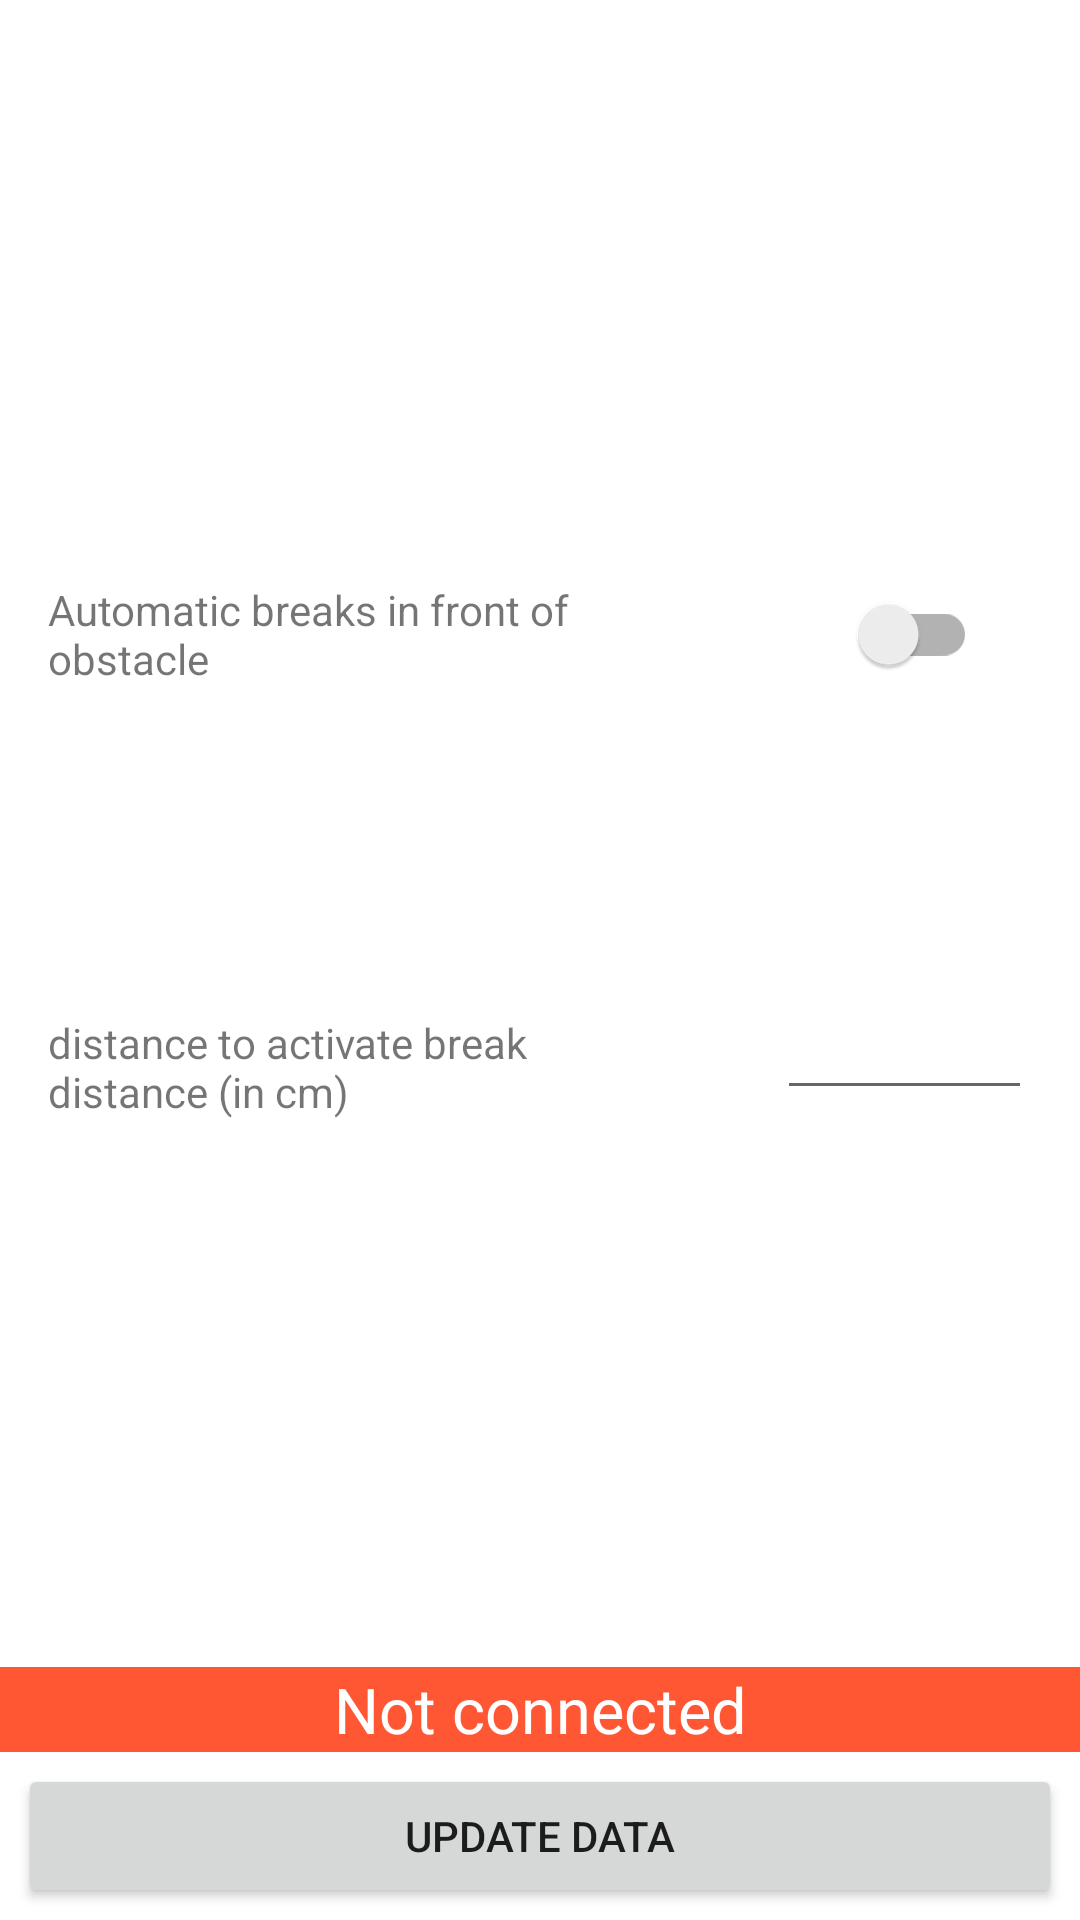

Write the Android layout XML for this screen, with the resource values it uses.
<!-- AndroidManifest.xml: application theme Theme.BluetoothCarController -->
<!-- res/layout/sensor_fragment.xml -->
<?xml version="1.0" encoding="utf-8"?>
<androidx.constraintlayout.widget.ConstraintLayout xmlns:android="http://schemas.android.com/apk/res/android"
    xmlns:app="http://schemas.android.com/apk/res-auto"
    xmlns:tools="http://schemas.android.com/tools"
    android:layout_width="match_parent"
    android:layout_height="match_parent">

    <TextView
        android:id="@+id/connected"
        android:layout_width="0dp"
        android:layout_height="wrap_content"
        android:layout_marginBottom="4dp"
        android:background="#00C853"
        android:text="@string/connected"
        android:textAlignment="center"
        android:textColor="@color/white"
        android:textSize="21sp"
        app:layout_constraintBottom_toTopOf="@+id/updateData"
        app:layout_constraintEnd_toEndOf="parent"
        app:layout_constraintHorizontal_bias="1.0"
        app:layout_constraintStart_toStartOf="parent" />

    <TextView
        android:id="@+id/notConnected"
        android:layout_width="0dp"
        android:layout_height="wrap_content"
        android:layout_marginBottom="4dp"
        android:background="#FF5733"
        android:text="@string/notConnected"
        android:textAlignment="center"
        android:textColor="@color/white"
        android:textSize="21sp"
        app:layout_constraintBottom_toTopOf="@+id/updateData"
        app:layout_constraintEnd_toEndOf="parent"
        app:layout_constraintStart_toStartOf="parent" />

    <androidx.appcompat.widget.SwitchCompat
        android:id="@+id/switchSensor"
        android:layout_width="wrap_content"
        android:layout_height="wrap_content"
        app:layout_constraintBottom_toTopOf="@+id/guideline2"
        app:layout_constraintEnd_toEndOf="parent"
        app:layout_constraintStart_toStartOf="@+id/guideline5"
        app:layout_constraintTop_toTopOf="@+id/guideline6" />

    <EditText
        android:id="@+id/distNumber"
        android:layout_width="0dp"
        android:layout_height="42dp"
        android:layout_marginStart="16dp"
        android:layout_marginEnd="16dp"
        android:digits="0123456789"
        android:inputType="number"
        app:layout_constraintBottom_toTopOf="@+id/guideline3"
        app:layout_constraintEnd_toEndOf="parent"
        app:layout_constraintStart_toStartOf="@+id/guideline5"
        app:layout_constraintTop_toTopOf="@+id/guideline2" />

    <androidx.constraintlayout.widget.Guideline
        android:id="@+id/guideline2"
        android:layout_width="wrap_content"
        android:layout_height="wrap_content"
        android:orientation="horizontal"
        app:layout_constraintGuide_percent="0.46" />

    <androidx.constraintlayout.widget.Guideline
        android:id="@+id/guideline3"
        android:layout_width="wrap_content"
        android:layout_height="wrap_content"
        android:orientation="horizontal"
        app:layout_constraintGuide_percent="0.63" />

    <androidx.constraintlayout.widget.Guideline
        android:id="@+id/guideline5"
        android:layout_width="wrap_content"
        android:layout_height="wrap_content"
        android:orientation="vertical"
        app:layout_constraintGuide_begin="243dp" />

    <TextView
        android:id="@+id/textView2"
        android:layout_width="0dp"
        android:layout_height="wrap_content"
        android:layout_marginStart="16dp"
        android:layout_marginEnd="16dp"
        android:text="@string/autoBreak"
        app:layout_constraintBottom_toTopOf="@+id/guideline2"
        app:layout_constraintEnd_toStartOf="@+id/guideline5"
        app:layout_constraintStart_toStartOf="parent"
        app:layout_constraintTop_toTopOf="@+id/guideline6" />

    <TextView
        android:id="@+id/distText"
        android:layout_width="0dp"
        android:layout_height="wrap_content"
        android:layout_marginStart="16dp"
        android:layout_marginEnd="16dp"
        android:text="@string/breakDist"
        app:layout_constraintBottom_toTopOf="@+id/guideline3"
        app:layout_constraintEnd_toStartOf="@+id/guideline5"
        app:layout_constraintHorizontal_bias="0.0"
        app:layout_constraintStart_toStartOf="parent"
        app:layout_constraintTop_toTopOf="@+id/guideline2"
        app:layout_constraintVertical_bias="0.594" />

    <Button
        android:id="@+id/updateData"
        android:layout_width="0dp"
        android:layout_height="wrap_content"
        android:layout_marginStart="6dp"
        android:layout_marginEnd="6dp"
        android:layout_marginBottom="4dp"
        android:insetTop="1dp"
        android:insetBottom="1dp"
        android:text="@string/update"
        android:theme="@style/Button.Aggressive"
        app:layout_constraintBottom_toBottomOf="parent"
        app:layout_constraintEnd_toEndOf="parent"
        app:layout_constraintHorizontal_bias="0.0"
        app:layout_constraintStart_toStartOf="parent" />

    <androidx.constraintlayout.widget.Guideline
        android:id="@+id/guideline6"
        android:layout_width="wrap_content"
        android:layout_height="wrap_content"
        android:orientation="horizontal"
        app:layout_constraintGuide_percent="0.2" />

</androidx.constraintlayout.widget.ConstraintLayout>
<!-- resources referenced by this layout -->
<resources>
  <color name="white">#FFFFFFFF</color>
  <string name="autoBreak">Automatic breaks in front of obstacle</string>
  <string name="breakDist">distance to activate break distance (in cm)</string>
  <string name="connected">Connected</string>
  <string name="notConnected">Not connected</string>
  <string name="update">Update data</string>
  <style name="Button.Aggressive" parent="ThemeOverlay.AppCompat">
          <item name="colorAccent">@color/active_dark_red</item>
      </style>
  <style name="Theme.BluetoothCarController" parent="Theme.MaterialComponents.DayNight.NoActionBar">
          
          <item name="colorPrimary">@color/purple_500</item>
          <item name="colorPrimaryVariant">@color/purple_700</item>
          <item name="colorOnPrimary">@color/white</item>
          
          <item name="colorSecondary">@color/teal_200</item>
          <item name="colorSecondaryVariant">@color/teal_700</item>
          <item name="colorOnSecondary">@color/black</item>
          
          <item name="android:statusBarColor" tools:targetApi="l">?attr/colorPrimaryVariant</item>
          
      </style>
  <color name="active_dark_red">#900C3F</color>
  <color name="purple_500">#FF6200EE</color>
  <color name="purple_700">#FF3700B3</color>
  <color name="teal_200">#2AE74F</color>
  <color name="teal_700">#FF018786</color>
  <color name="black">#FF000000</color>
</resources>
